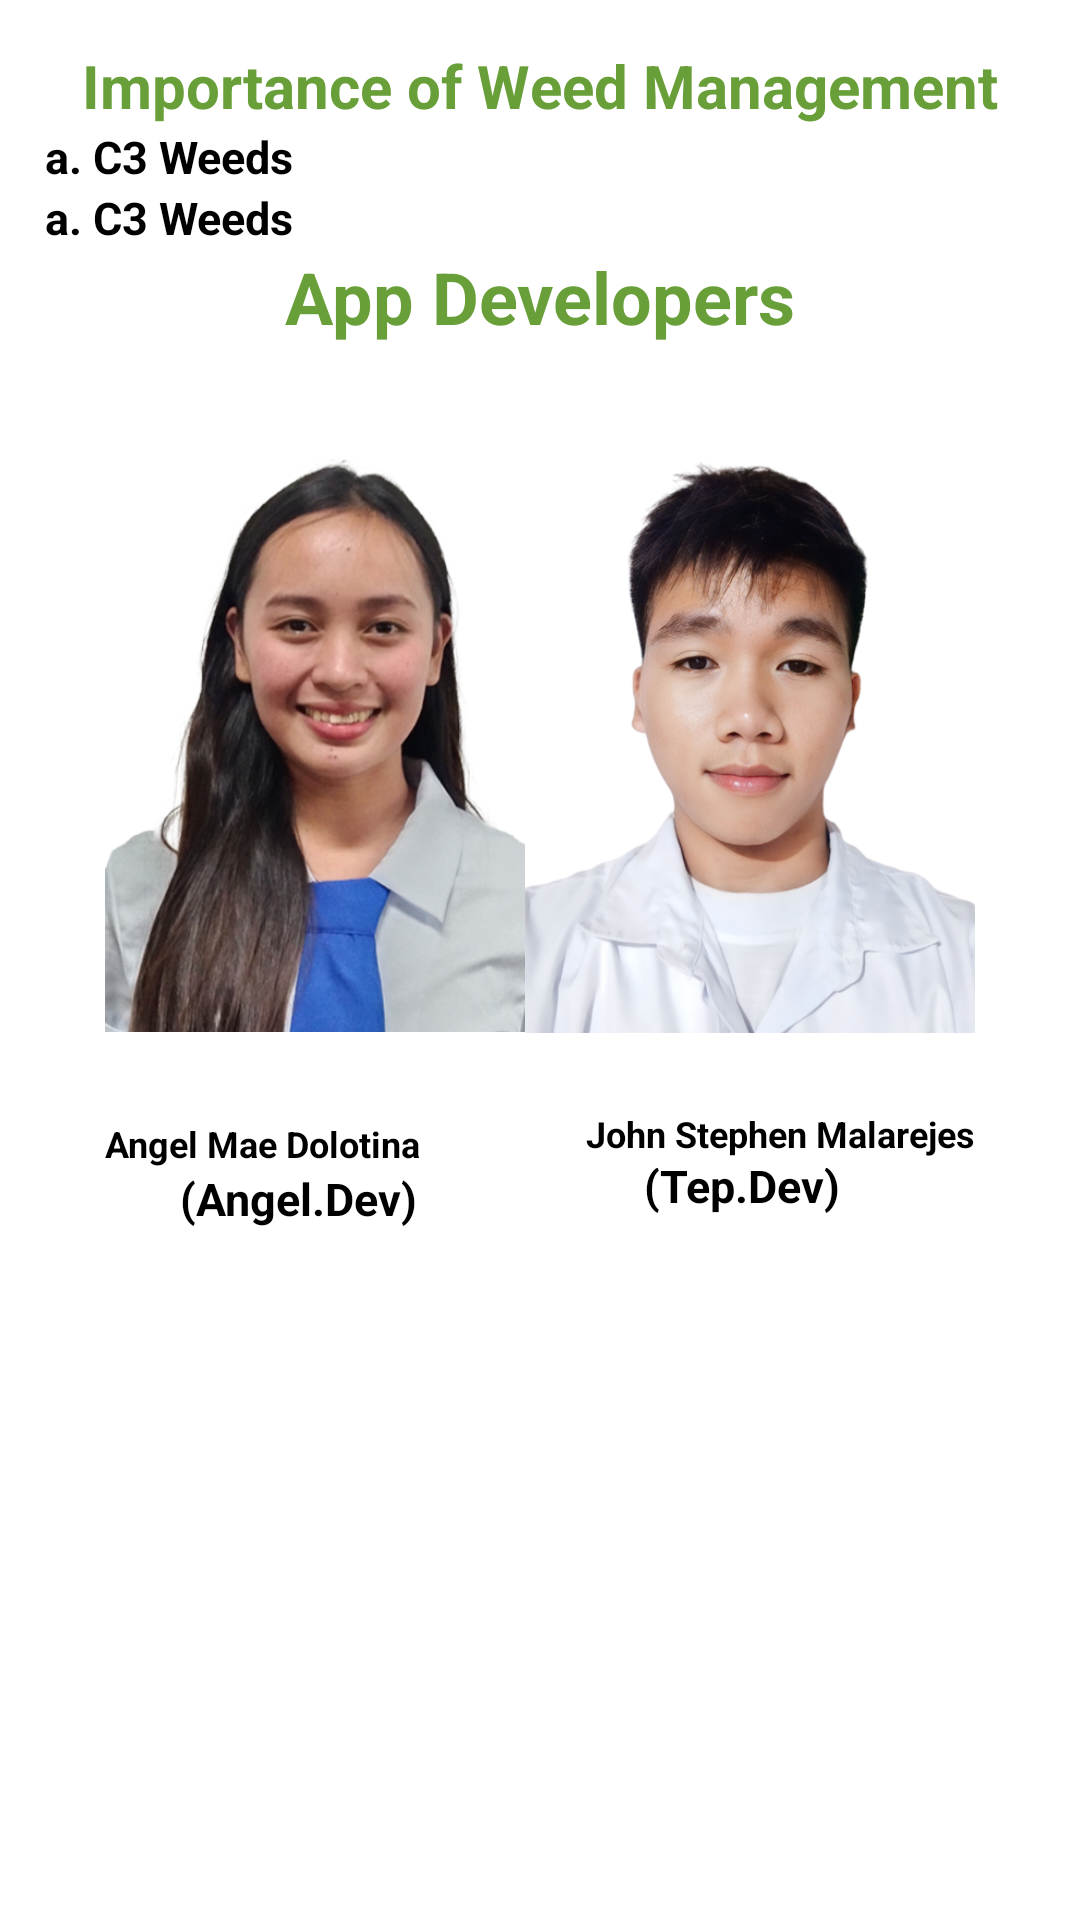

Produce the Android XML layout that renders to this screen, including the resource entries it uses.
<!-- AndroidManifest.xml: application theme Theme.WeedWise -->
<!-- res/layout/fragment_about.xml -->
<?xml version="1.0" encoding="utf-8"?>
<LinearLayout
    xmlns:android="http://schemas.android.com/apk/res/android"
    xmlns:tools="http://schemas.android.com/tools"
    android:layout_width="match_parent"
    android:layout_height="match_parent"
    xmlns:app="http://schemas.android.com/apk/res-auto"
    android:background="@color/white"
    android:padding="15dp"
    tools:context=".AboutFragment">

    <ScrollView
        android:layout_width="match_parent"
        android:layout_height="match_parent">

        <LinearLayout
            android:layout_width="match_parent"
            android:layout_height="wrap_content"
            android:orientation="vertical">

            <TextView
                android:layout_width="wrap_content"
                android:layout_height="wrap_content"
                android:layout_gravity="center"
                android:text="Importance of Weed Management"
                android:textColor="@color/tab_color"
                android:textSize="20sp"
                android:textStyle="bold"
                app:fontFamily="@font/manjari" />

            <TextView
                android:id="@+id/about"
                android:layout_width="match_parent"
                android:layout_height="wrap_content"
                android:text="a. C3 Weeds"
                android:textColor="@color/black"
                android:textSize="15sp"
                android:textStyle="bold"
                app:fontFamily="@font/manjari" />

            <TextView
                android:id="@+id/about2"
                android:layout_width="match_parent"
                android:layout_height="wrap_content"
                android:text="a. C3 Weeds"
                android:textColor="@color/black"
                android:textSize="15sp"
                android:textStyle="bold"
                app:fontFamily="@font/manjari" />

            <TextView
                android:layout_width="wrap_content"
                android:layout_height="40dp"
                android:layout_gravity="center"
                android:text="App Developers"
                android:textColor="@color/tab_color"
                android:textSize="24sp"
                android:textStyle="bold"
                app:fontFamily="@font/manjari" />

            <LinearLayout
                android:layout_width="match_parent"
                android:layout_height="wrap_content"
                android:orientation="vertical">

                <ImageView
                    android:layout_width="150dp"
                    android:layout_height="250dp"
                    android:layout_gravity="start"
                    android:layout_marginStart="20dp"
                    android:src="@drawable/angel" />

                <ImageView
                    android:layout_width="150dp"
                    android:layout_height="250dp"
                    android:layout_gravity="end"
                    android:layout_marginTop="-250dp"
                    android:layout_marginEnd="20dp"
                    android:src="@drawable/malarejes" />
            </LinearLayout>

            <LinearLayout
                android:layout_width="match_parent"
                android:layout_height="wrap_content"
                android:orientation="vertical">

                <TextView
                    android:layout_width="wrap_content"
                    android:layout_height="wrap_content"
                    android:layout_marginStart="20dp"
                    android:text="Angel Mae Dolotina"
                    android:textColor="@color/black"
                    android:textSize="12sp"
                    android:textStyle="bold"
                    app:fontFamily="@font/manjari" />

                <TextView
                    android:layout_width="wrap_content"
                    android:layout_height="wrap_content"
                    android:layout_gravity="end"
                    android:layout_marginTop="-20dp"
                    android:layout_marginEnd="20dp"
                    android:text="John Stephen Malarejes"
                    android:textColor="@color/black"
                    android:textSize="12sp"
                    android:textStyle="bold"
                    app:fontFamily="@font/manjari" />
            </LinearLayout>

            <LinearLayout
                android:layout_width="match_parent"
                android:layout_height="wrap_content"
                android:orientation="vertical">

                <TextView
                    android:layout_width="wrap_content"
                    android:layout_height="wrap_content"
                    android:layout_marginStart="45dp"
                    android:text="(Angel.Dev)"
                    android:textColor="@color/black"
                    android:textSize="15sp"
                    android:textStyle="bold"
                    app:fontFamily="@font/manjari" />

                <TextView
                    android:layout_width="wrap_content"
                    android:layout_height="wrap_content"
                    android:layout_gravity="end"
                    android:layout_marginTop="-25dp"
                    android:layout_marginEnd="65dp"
                    android:text="(Tep.Dev)"
                    android:textColor="@color/black"
                    android:textSize="15sp"
                    android:textStyle="bold"
                    app:fontFamily="@font/manjari" />
            </LinearLayout>

        </LinearLayout>
    </ScrollView>
</LinearLayout>
<!-- resources referenced by this layout -->
<resources>
  <color name="black">#FF000000</color>
  <color name="tab_color">#689f39</color>
  <color name="white">#FFFFFFFF</color>
  <!-- drawable angel: png bitmap (drawable, 210685 bytes) -->
  <!-- drawable malarejes: png bitmap (drawable, 178464 bytes) -->
  <style name="Theme.WeedWise" parent="Theme.MaterialComponents.DayNight.NoActionBar">
          
          <item name="colorPrimary">@color/header_background</item>
          <item name="colorPrimaryVariant">@color/header_background</item>
  
           <item name="colorOnPrimary">@color/white</item>
         
           <item name="colorSecondary">@color/teal_200</item>
           <item name="colorSecondaryVariant">@color/teal_700</item>
          <item name="colorOnSecondary">@color/black</item>
        
           <item name="android:statusBarColor" tools:targetApi="l">?attr/colorPrimaryVariant</item>
         
  
      </style>
  <color name="header_background">#912921</color>
  <color name="teal_200">#FF03DAC5</color>
  <color name="teal_700">#FF018786</color>
</resources>
